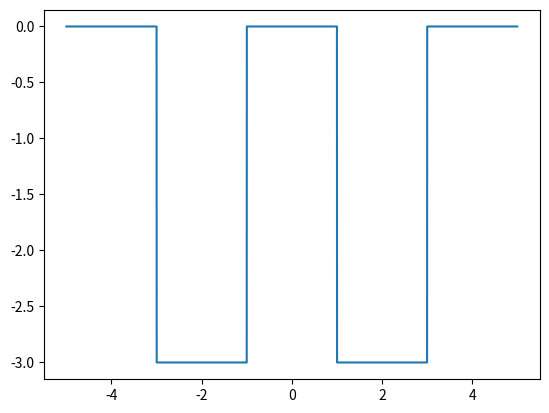

Write Python code to recreate this figure. (Note: this script raises an exception after producing the figure.)
# -*- coding: utf-8 -*-
"""
Created on Sat Sep 24 12:44:12 2022

Simple Numerov algorithm to solve the time independent Schrodinger equation in a given potential.

[redacted]
"""
#Imports
import numpy as np
import matplotlib.pyplot as plt
import scipy.integrate

#%%Setup
#Physical constants
hbar = 1 #1.054471817E-34 #Js
m = 1

#Grid settings
N = 10001 #number of grid points, use odd number to include 0
xmin = -5
xmax = 5

#Simulation settings
init_guess = 1E-30
threshold = 1E-8

Nmin=0
Nmax=2
#Initialize grid
x = np.linspace(xmin, xmax, N) #include boundaries
dx = (xmax-xmin)/(N-1) #N-1 because we include the boundary
psi_fwd = np.zeros(N)
psi_bwd = np.zeros(N)
psi = np.zeros(N)

States = {}

#%%Potential
#Some fun potentials are defined to choose from. But others can be defined as well. 
def harmonic_potential(x, a):
    return a*x**2

def square_well_potential(x, a, depth=3, bias=0):
    result = np.zeros(x.shape)
    for i in range(len(x)):
        if np.abs(x[i]) < a:
            result[i] = -1*depth
        elif np.abs(x[i]) < 2*a:
            result[i] = -0.5*depth
        else:
            result[i] = bias
    return result

def double_square_well_potential(x, a, depth=3, bias=0):
    result = np.zeros(x.shape)
    for i in range(len(x)):
        if x[i] > -3*a/2 and x[i] < -1*a/2:
            result[i] = -1*depth
        elif x[i] > 1*a/2 and x[i] < 3*a/2:
            result[i] = -1*depth
        else:
            result[i] = bias
    return result

a=2
vpot = double_square_well_potential(x, a) #potential evaluated at all points in x, change the function to evaluate here
pot_depth = (np.max(vpot)- np.min(vpot))/2 #depth of the wells, only used for plotting the wavefunction at a visible scale

#plot the discretized potential
fig, axpot = plt.subplots()
axpot.plot(x, vpot)
plt.show()

#%%Functions
def Normalization(WaveFunction, WaveFunctionGrid):
    """
    Normalization of a wavefunction using simpsons rule
    In: (list) a wavefunction and its grid
    Out: (list) the wavefunction normalized
    """
    WaveFunction2 = np.abs(WaveFunction)**2
    NormalizationConstant = scipy.integrate.simps(WaveFunction2, WaveFunctionGrid)
    return WaveFunction/np.sqrt(NormalizationConstant)

class State(object):
    """ Quick class to story energy and wavefunction for each of N states """
    
    def __init__(self, Energy, WaveFunction):
        self.Energy = Energy
        self.WaveFunction = WaveFunction
    
#%% Numerov Algorithm
for nodes in range(Nmin, Nmax):   
    
    Emax = np.max(vpot)
    Emin = np.min(vpot)
    
    while True:
        psi_fwd = np.zeros(N)
        psi_bwd = np.zeros(N)
        psi = np.zeros(N)
        
        Eguess = (Emax + Emin)/2
        print("Emin = ", Emin)
        print('Emax = ', Emax)
        print('Eguess = ', Eguess) 
           
        k = 2*m/(hbar**2) * (Eguess - vpot)
          
        #find the rightmost turning point
        icl = N-1
        while vpot[icl] > Eguess:
            icl = icl -1
            if icl < 0:
                print("no classical turning point found")
                
        #find all classical turning points
        turning_points = []
        for i in range(N-1):
            if vpot[i] == Eguess or (vpot[i] < Eguess and vpot[i+1] > Eguess) or (vpot[i] > Eguess and vpot[i+1] < Eguess):
                turning_points.append(i)
        
        #fwd Numerov integration up to icl
        psi_fwd[0] = 0
        psi_fwd[1] = init_guess #initial guess 
        for i in range(2, icl+1):
            psi_fwd[i] = (2*(1-5/12*dx**2*k[i-1])*psi_fwd[i-1] - (1+1/12*dx**2*k[i-2])*psi_fwd[i-2])/(1+1/12*dx**2*k[i]) #Numerov step
            psi[i] = psi_fwd[i]
            
        #bwd numerov integration
        psi_bwd[N-1] = 0
        psi_bwd[N-2] = init_guess
        psi[N-1] = psi_bwd[N-1]
        psi[N-2] = psi_bwd[N-2]
        for i in range(N-3, icl-1, -1):
            psi_bwd[i] = (2*(1-5/12*dx**2*k[i+1])*psi_bwd[i+1] - (1+1/12*dx**2*k[i+2])*psi_bwd[i+2])/(1+1/12*dx**2*k[i]) #Numerov step
            psi[i] = psi_bwd[i]
            
        #scale fwd and bwd to the same size
        scale_factor = psi_bwd[icl]/psi_fwd[icl]
        for i in range(0, icl+1):
            psi[i] = psi_fwd[i]*scale_factor
        
        #Normalize
        psi = Normalization(psi, x)
    
        #Find number of nodes
        n = 0
        for i in range(1, N):
             if psi[i-1]*psi[i] < 0:
                 n = n + 1
        print('number of nodes = ', n)
        
        #update energy according to desired level
        if n > nodes:
            Emax = Eguess
        elif n < nodes:
            Emin = Eguess
        else:
            #Caulculate the discontinuity at the matching point = y'Fwd(xc)-yBwd'(xc)    
            kcl = k[icl]
            fcl = 1+(kcl*dx**2)/12
            discontinuity = (psi[icl-1] + psi[icl+1] - (14-12*fcl)*psi[icl])/dx #Discontinuity according to Taylor expansion
            discontinuity = discontinuity*psi[icl] #Scale discontinuity (matching logarithmic derivative) and update energy. 
            print("Discontinuity = ", discontinuity)
            
            if discontinuity > 0:
                Emax = Eguess
            else:
                Emin = Eguess
                
            #Determine if we have the correct energy and wavefunction by a threshold in the energy bisection method and the matching of the Fwd and Bwd discontinuity
            if Emax - Emin < threshold and np.abs(discontinuity) < threshold:
                print("Converged at eigenvalue E=", Eguess)
                Energy = Eguess            
                WaveFunction = Normalization(psi, x) #Normalize
                print("#--------------------------#")
                break
            
        if np.abs(Emin) < 10**-100 and np.abs(Eguess) < 10**-100 and np.abs(Emax)<10**-100:
            print('Could not converge, saving last result')
            Energy = Eguess            
            WaveFunction = Normalization(psi, x) #Normalize
            print("#--------------------------#")
            break
    States[nodes] = State(Energy, WaveFunction)
    
#%% Plot
fig, ax = plt.subplots()
ax.plot(x, vpot, label='Potential')
for nodes in range(Nmin, Nmax):
    ax.plot(x, States[nodes].WaveFunction*pot_depth + States[nodes].Energy, label=r'$\psi_{%d}$ @ E=%.2f' %(nodes, States[nodes].Energy))
ax.set_xlabel('x')
ax.set_ylabel(r'$\psi$')
ax.legend()
plt.show()